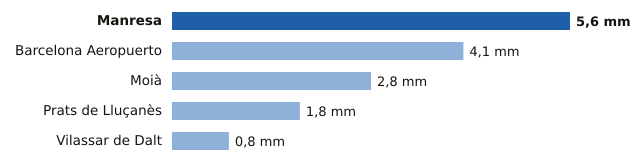

The table this chart was drawn from, first rows:
estacion, provincia, mm
Manresa, Barcelona, 5.6
Barcelona Aeropuerto, Barcelona, 4.1
Moià, Barcelona, 2.8
Prats de Lluçanès, Barcelona, 1.8
Vilassar de Dalt, Barcelona, 0.8
